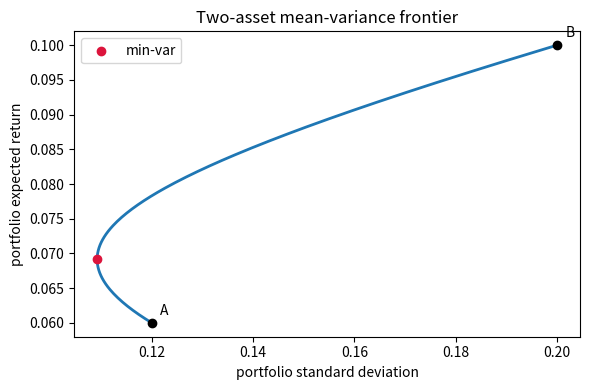

The matplotlib source for this figure:
import numpy as np
import matplotlib.pyplot as plt

mu = np.array([0.06, 0.10])           # annual excess returns
sig = np.array([0.12, 0.20])          # annual volatilities
rho = 0.15                            # correlation
Sigma = np.array([
    [sig[0] ** 2,           rho * sig[0] * sig[1]],
    [rho * sig[0] * sig[1], sig[1] ** 2          ],
])


w2 = np.linspace(0.0, 1.0, 201)
w = np.column_stack([1 - w2, w2])
port_mu  = w @ mu
port_var = np.einsum('ij,jk,ik->i', w, Sigma, w)
port_sd  = np.sqrt(port_var)


fig, ax = plt.subplots(figsize=(6, 4))
ax.plot(port_sd, port_mu, lw=2)
ax.scatter(sig, mu, c='black', zorder=3)
for i, label in enumerate(['A', 'B']):
    ax.annotate(label, (sig[i], mu[i]), xytext=(6, 6), textcoords='offset points')

min_idx = int(np.argmin(port_sd))
ax.scatter(port_sd[min_idx], port_mu[min_idx], c='crimson', zorder=4, label='min-var')
ax.set_xlabel('portfolio standard deviation')
ax.set_ylabel('portfolio expected return')
ax.set_title('Two-asset mean-variance frontier')
ax.legend()
fig.tight_layout()


w2_star = (sig[0] ** 2 - rho * sig[0] * sig[1]) / (
    sig[0] ** 2 + sig[1] ** 2 - 2 * rho * sig[0] * sig[1]
)
print(f'closed-form w2*  = {w2_star:.4f}')
print(f'grid argmin w2   = {w2[min_idx]:.4f}')
